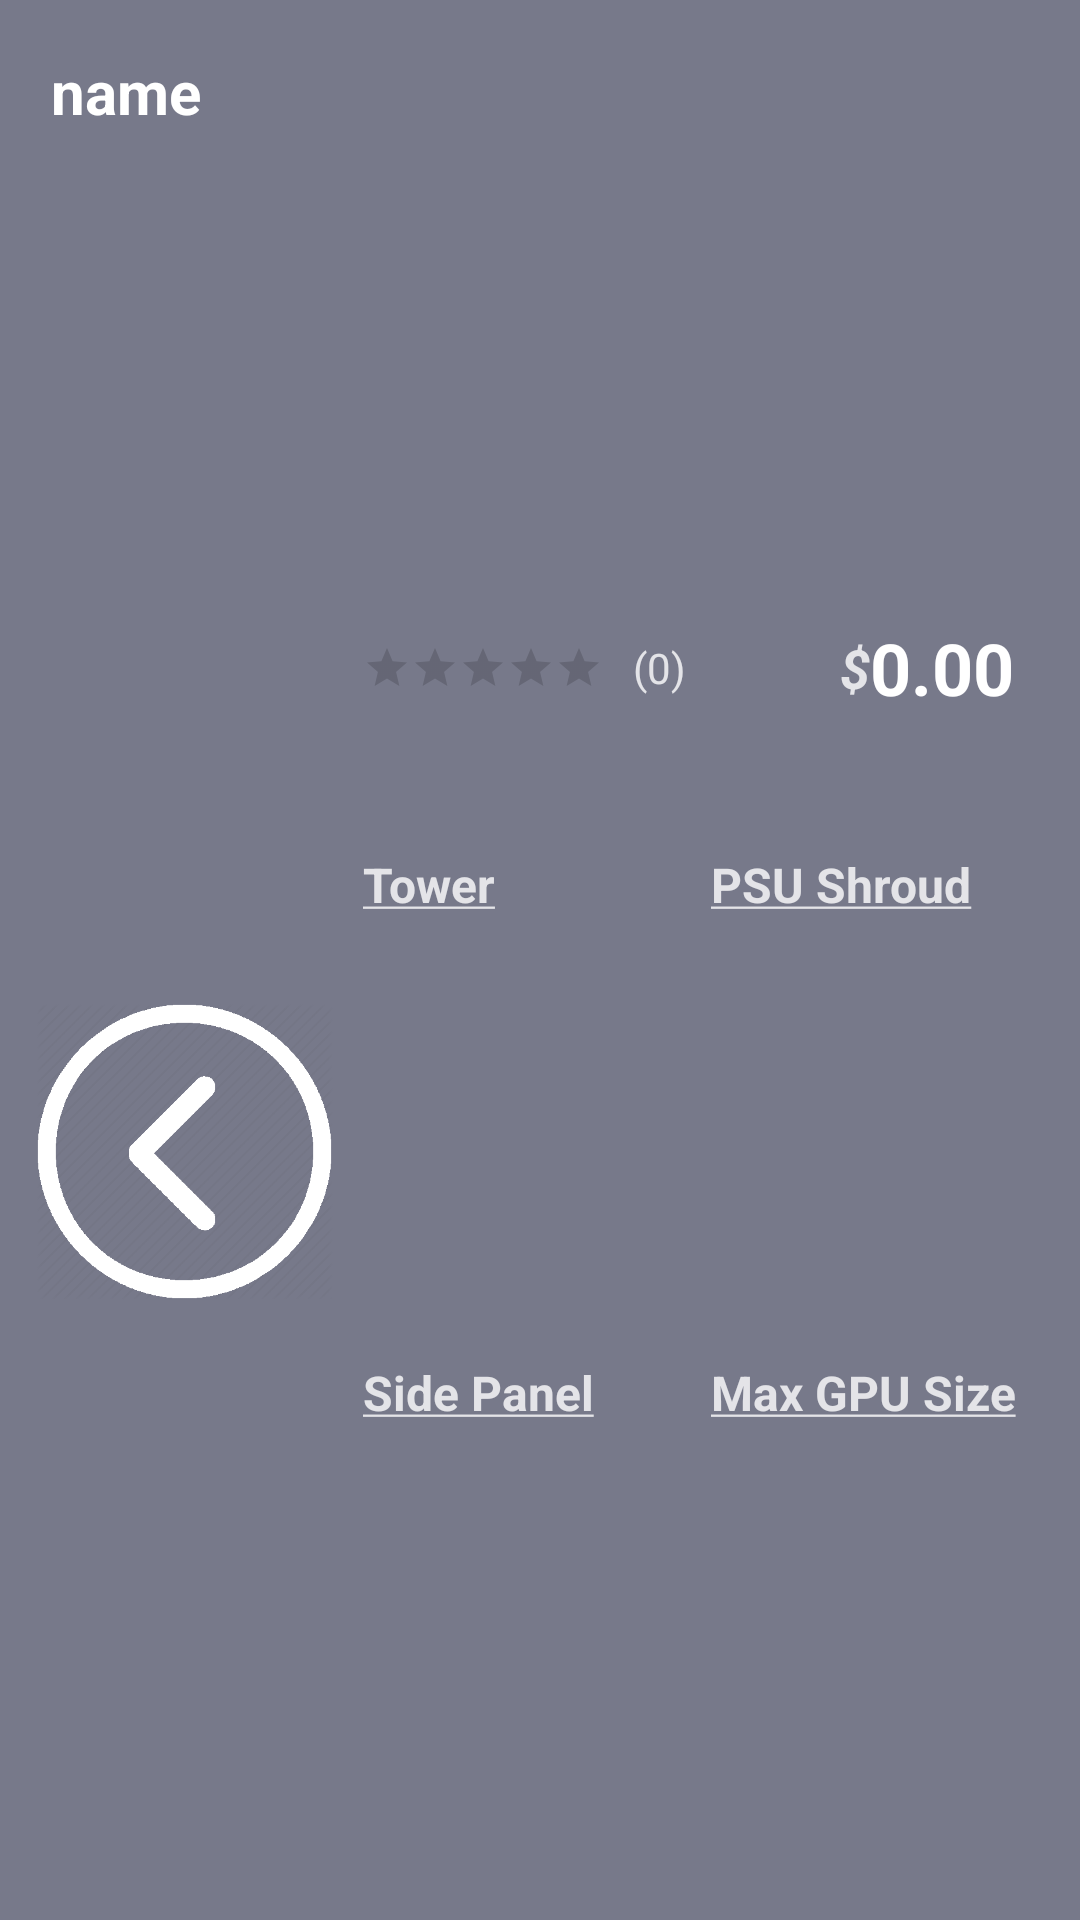

This screen was rendered from an Android layout file. Write that file and the resources it references.
<!-- AndroidManifest.xml: application theme AppTheme -->
<!-- res/layout/case_selection_template.xml -->
<LinearLayout xmlns:android="http://schemas.android.com/apk/res/android"
    xmlns:app="http://schemas.android.com/apk/res-auto"
    android:layout_width="match_parent"
    android:layout_height="190dp"
    android:layout_margin="5dp"
    android:padding="7dp"
    android:background="#B340445c"
    android:foreground="?android:attr/selectableItemBackground"
    android:clickable="true"
    android:orientation="vertical">

    <LinearLayout
        android:layout_width="match_parent"
        android:layout_height="0dp"
        android:layout_weight=".22"
        android:orientation="horizontal">

        <TextView
            android:id="@+id/product_name_label"
            android:layout_width="0dp"
            android:layout_height="match_parent"
            android:layout_weight=".8"
            android:layout_marginLeft="10dp"
            android:layout_marginTop="10dp"
            android:text="name"
            android:textColor="#FFFFFF"
            android:textSize="20sp"
            android:textStyle="bold" />

        <Button
            android:id="@+id/add_to_build"
            android:layout_width="0dp"
            android:layout_height="wrap_content"
            android:layout_weight=".2"
            android:layout_margin="5dp"
            android:background="@drawable/build_part_button"
            android:textColor="#FFFFFF"
            android:textSize="18sp"
            android:textStyle="bold"
            android:visibility="gone"
            android:text="@string/add_to_build" />


    </LinearLayout>

    <LinearLayout
        android:layout_width="match_parent"
        android:layout_height="0dp"
        android:layout_weight=".78"
        android:paddingBottom="10dp"
        android:orientation="horizontal">

        <ImageView
            android:id="@+id/product_image"
            android:layout_width="0dp"
            android:layout_height="match_parent"
            android:layout_marginRight="10dp"
            android:layout_marginLeft="5dp"
            android:layout_weight=".3"
            android:background="@android:color/transparent"
            android:gravity="center_vertical|center_horizontal"
            android:scaleType="fitCenter"
            app:srcCompat="@drawable/back_button" />

        <LinearLayout
            android:layout_width="0dp"
            android:layout_height="match_parent"
            android:layout_weight=".7"
            android:background="@android:color/transparent"
            android:orientation="vertical">

            <LinearLayout
                android:layout_width="match_parent"
                android:layout_height="wrap_content"
                android:orientation="horizontal">
                <TextView
                    android:id="@+id/model"
                    android:layout_width="wrap_content"
                    android:layout_height="wrap_content"
                    android:layout_weight="1"
                    android:textColor = "#FFFFFF"
                    android:textSize ="16sp"
                    android:text="" />
            </LinearLayout>

            <LinearLayout
                android:layout_width="match_parent"
                android:layout_height="0dp"
                android:layout_weight=".2"
                android:orientation="horizontal">

                <RatingBar
                    android:id="@+id/rating_bar"
                    style="?android:attr/ratingBarStyleSmall"
                    android:layout_width="wrap_content"
                    android:layout_height="wrap_content"
                    android:layout_gravity="center"
                    android:backgroundTint="@color/colorAccent"
                    android:isIndicator="true"
                    android:numStars="5"
                    android:progressTint="@color/colorAccent"
                    android:rating="0"
                    android:secondaryProgressTint="@color/colorAccent"
                    android:stepSize="0.1" />

                <TextView
                    android:id="@+id/rating_count"
                    android:layout_width="wrap_content"
                    android:layout_height="wrap_content"
                    android:layout_gravity="center"
                    android:layout_weight="1"
                    android:paddingLeft="10dp"
                    android:text="(0)"
                    android:textColor="#CCFFFFFF" />

                <TextView
                    android:id="@+id/currency_symbol"
                    android:layout_width="wrap_content"
                    android:layout_height="wrap_content"
                    android:layout_gravity="center_vertical|right"
                    android:paddingLeft="5dp"
                    android:text="$"
                    android:textColor="#CCFFFFFF"
                    android:textSize="18sp"
                    android:textStyle="bold|italic" />

                <TextView
                    android:id="@+id/price_value"
                    android:layout_width="wrap_content"
                    android:layout_height="wrap_content"
                    android:layout_gravity="center_vertical|right"
                    android:layout_marginRight="15dp"
                    android:text="0.00"
                    android:textColor="#FFFFFF"
                    android:textSize="24sp"
                    android:textStyle="bold" />

            </LinearLayout>

            <LinearLayout
                android:layout_width="match_parent"
                android:layout_height="0dp"
                android:layout_marginTop="5dp"
                android:layout_weight=".6"
                android:orientation="vertical">

                <LinearLayout
                    android:layout_width="match_parent"
                    android:layout_height="match_parent"
                    android:orientation="horizontal">

                    <LinearLayout
                        android:layout_width="0dp"
                        android:layout_height="match_parent"
                        android:layout_weight=".75"
                        android:orientation="vertical">

                        <LinearLayout
                            android:layout_width="match_parent"
                            android:layout_height="0dp"
                            android:layout_weight=".25"
                            android:orientation="horizontal">

                            <TextView
                                android:layout_width="0dp"
                                android:layout_height="wrap_content"
                                android:layout_weight=".5"
                                android:text="@string/tower_u"
                                android:textColor="#CCFFFFFF"
                                android:textSize="16dp"
                                android:textStyle="bold" />

                            <TextView
                                android:layout_width="0dp"
                                android:layout_height="wrap_content"
                                android:layout_weight=".5"
                                android:text="@string/psu_shroud_u"
                                android:textColor="#CCFFFFFF"
                                android:textSize="16dp"
                                android:textStyle="bold" />
                        </LinearLayout>

                        <LinearLayout
                            android:layout_width="match_parent"
                            android:layout_height="0dp"
                            android:layout_weight=".25"
                            android:orientation="horizontal">

                            <TextView
                                android:id="@+id/tower_value"
                                android:layout_width="0dp"
                                android:layout_height="wrap_content"
                                android:layout_weight=".5"
                                android:text=""
                                android:textColor="#FFFFFF"
                                android:textSize="14sp" />

                            <TextView
                                android:id="@+id/shroud_value"
                                android:layout_width="0dp"
                                android:layout_height="wrap_content"
                                android:layout_weight=".5"
                                android:text=""
                                android:textColor="#FFFFFF"
                                android:textSize="14sp" />
                        </LinearLayout>

                        <LinearLayout
                            android:layout_width="match_parent"
                            android:layout_height="0dp"
                            android:layout_weight=".25"
                            android:orientation="horizontal">

                            <TextView
                                android:layout_width="0dp"
                                android:layout_height="wrap_content"
                                android:layout_weight=".5"
                                android:text="@string/side_panel_u"
                                android:textColor="#CCFFFFFF"
                                android:textSize="16dp"
                                android:textStyle="bold" />

                            <TextView
                                android:layout_width="0dp"
                                android:layout_height="wrap_content"
                                android:layout_weight=".5"
                                android:text="@string/max_gpu_len_u"
                                android:textColor="#CCFFFFFF"
                                android:textSize="16dp"
                                android:textStyle="bold" />
                        </LinearLayout>

                        <LinearLayout
                            android:layout_width="match_parent"
                            android:layout_height="0dp"
                            android:layout_weight=".25"
                            android:orientation="horizontal">

                            <TextView
                                android:id="@+id/side_panel_value"
                                android:layout_width="0dp"
                                android:layout_height="wrap_content"
                                android:layout_weight=".5"
                                android:text=""
                                android:textColor="#FFFFFF"
                                android:textSize="14sp" />

                            <TextView
                                android:id="@+id/max_gpu_value"
                                android:layout_width="0dp"
                                android:layout_height="wrap_content"
                                android:layout_weight=".5"
                                android:text=""
                                android:textColor="#FFFFFF"
                                android:textSize="14sp" />

                        </LinearLayout>
                    </LinearLayout>

                </LinearLayout>

            </LinearLayout>

        </LinearLayout>
    </LinearLayout>

</LinearLayout>
<!-- resources referenced by this layout -->
<resources>
  <color name="colorAccent">#03DAC5</color>
  <!-- drawable back_button: png bitmap (drawable, 17374 bytes) -->
  <!-- drawable build_part_button (drawable) -->
  <?xml version="1.0" encoding="utf-8"?>
  <selector xmlns:android="http://schemas.android.com/apk/res/android" >
      <item android:state_pressed="true" >
          <shape android:shape="rectangle"  >
              <corners android:radius="10dp" />
              <stroke android:width="1dip" android:color="#4C4D7E" />
              <gradient android:angle="-90" android:startColor="#2c85b3" android:endColor="#2373AC"  />
          </shape>
      </item>
      <item android:state_focused="true">
          <shape android:shape="rectangle"  >
              <corners android:radius="10dp" />
              <stroke android:width="1dip" android:color="#4C4D7E" />
              <solid android:color="#4C4D7E"/>
          </shape>
      </item>
      <item >
          <shape android:shape="rectangle"  >
              <corners android:radius="10dp" />
              <stroke android:width="1dip" android:color="#4C4D7E" />
              <gradient android:angle="-90" android:startColor="#2c85c5" android:endColor="#2373AC" />
          </shape>
      </item>
  </selector>
  <string name="add_to_build">Add</string>
  <string name="max_gpu_len_u"><u>Max GPU Size</u></string>
  <string name="psu_shroud_u"><u>PSU Shroud</u></string>
  <string name="side_panel_u"><u>Side Panel</u></string>
  <string name="tower_u"><u>Tower</u></string>
  <style name="AppTheme" parent="Theme.AppCompat.Light.DarkActionBar">
          
          <item name="colorPrimary">@color/primaryBackground</item>
          <item name="colorPrimaryDark">@color/primaryBackground</item>
          <item name="colorAccent">@color/colorAccent</item>
      </style>
  <color name="primaryBackground">#191b2b</color>
</resources>
